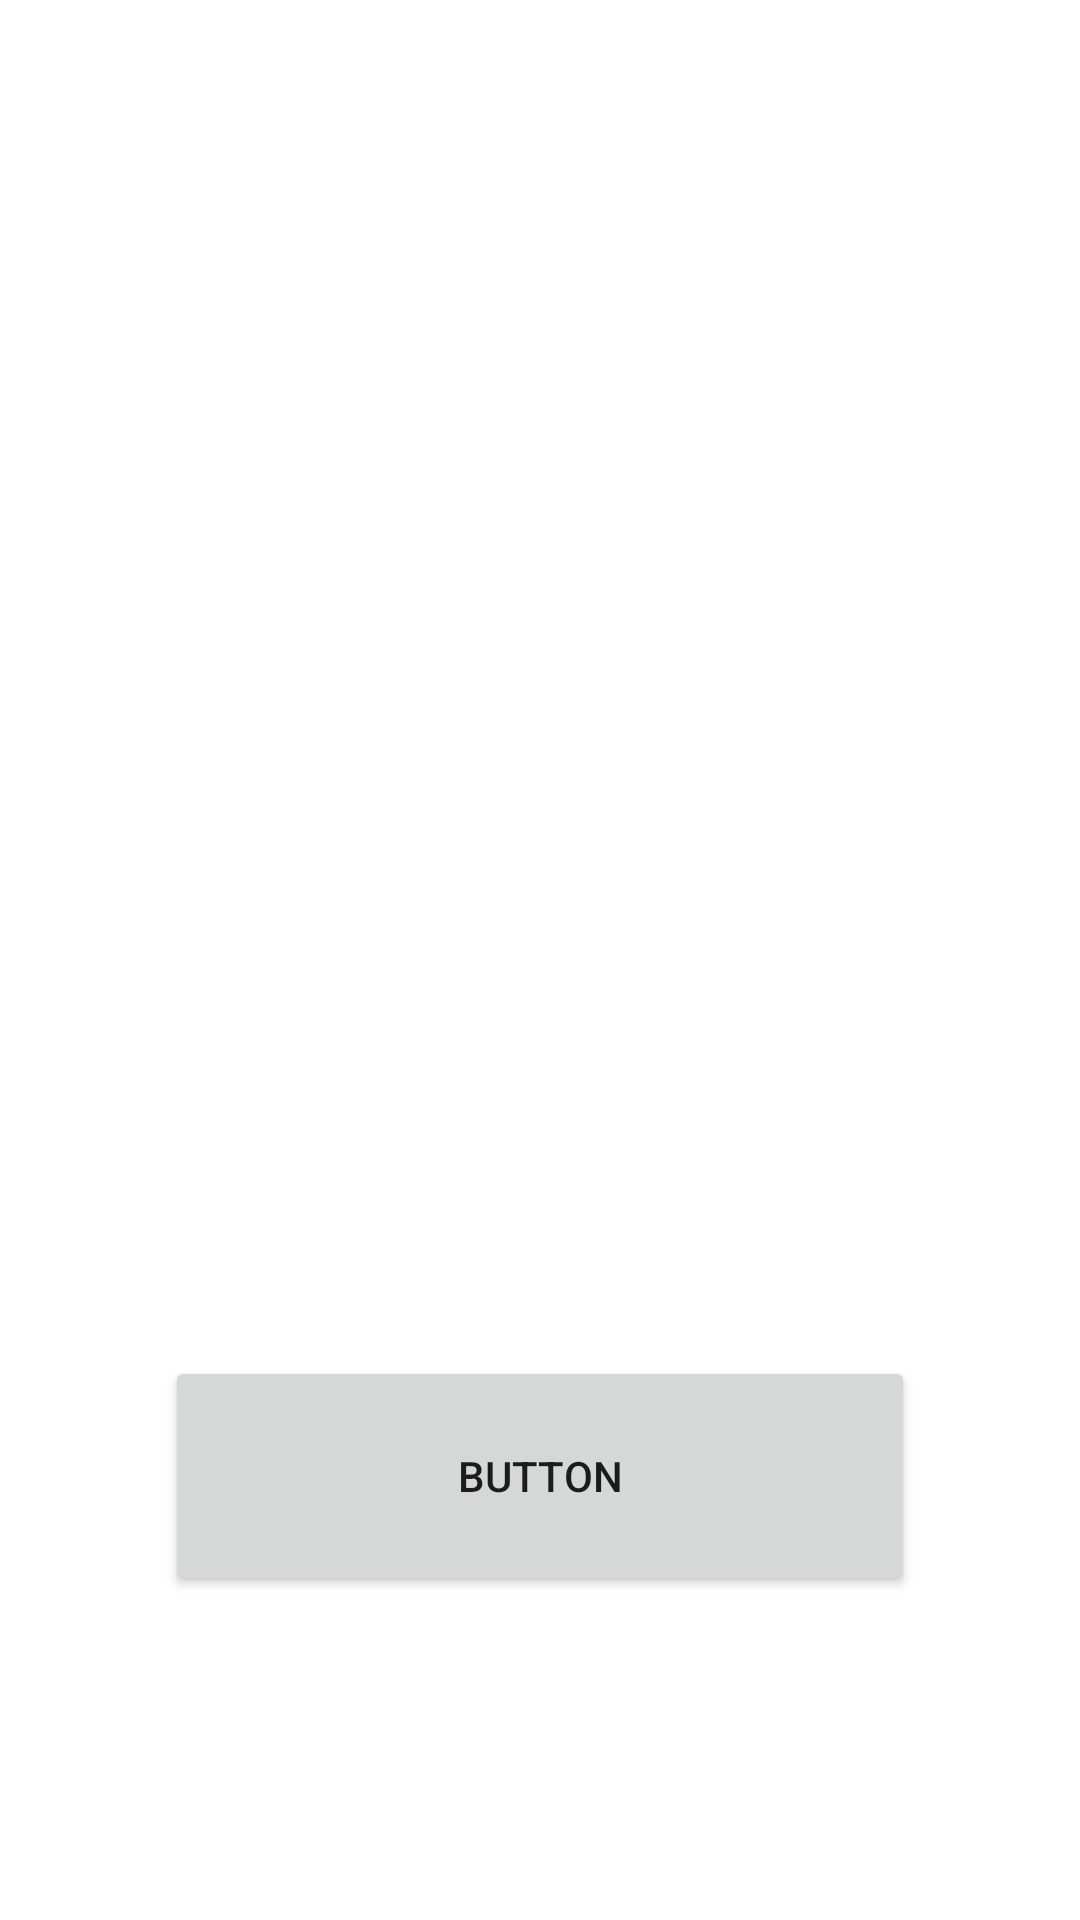

Reconstruct the res/layout file that produces this screen, plus the resources it refers to.
<!-- AndroidManifest.xml: application theme Theme.LoLWebCrawlerDice -->
<!-- res/layout/activity_main.xml -->
<?xml version="1.0" encoding="utf-8"?>
<androidx.constraintlayout.widget.ConstraintLayout xmlns:android="http://schemas.android.com/apk/res/android"
    xmlns:app="http://schemas.android.com/apk/res-auto"
    xmlns:tools="http://schemas.android.com/tools"
    android:id="@+id/ConstraintLayout"
    android:layout_width="match_parent"
    android:layout_height="match_parent"
    android:padding="8dp"
    tools:context=".MainActivity">

    <Button
        android:id="@+id/rollButton"
        android:layout_width="250dp"
        android:layout_height="80dp"
        android:layout_marginBottom="100dp"
        android:text="Button"
        app:layout_constraintBottom_toBottomOf="parent"
        app:layout_constraintEnd_toEndOf="parent"
        app:layout_constraintStart_toStartOf="parent" />

    <ImageView
        android:id="@+id/championPortrait"
        android:layout_width="250dp"
        android:layout_height="250dp"
        android:layout_marginBottom="30dp"
        app:layout_constraintBottom_toBottomOf="parent"
        app:layout_constraintEnd_toEndOf="parent"
        app:layout_constraintStart_toStartOf="parent"
        app:layout_constraintTop_toTopOf="parent"
        app:srcCompat="@drawable/garen"
        tools:srcCompat="@drawable/garen" />

</androidx.constraintlayout.widget.ConstraintLayout>
<!-- resources referenced by this layout -->
<resources>
  <style name="Theme.LoLWebCrawlerDice" parent="Theme.MaterialComponents.DayNight.DarkActionBar">
          
          <item name="colorPrimary">@color/purple_500</item>
          <item name="colorPrimaryVariant">@color/purple_700</item>
          <item name="colorOnPrimary">@color/white</item>
          
          <item name="colorSecondary">@color/teal_200</item>
          <item name="colorSecondaryVariant">@color/teal_700</item>
          <item name="colorOnSecondary">@color/black</item>
          
          <item name="android:statusBarColor" tools:targetApi="l">?attr/colorPrimaryVariant</item>
          
      </style>
  <!-- not gathered from this repository: default colours our renderer supplied (Android Studio template values) -->
  <color name="purple_500">#FF6200EE</color>
  <color name="purple_700">#FF3700B3</color>
  <color name="teal_200">#FF03DAC5</color>
  <color name="teal_700">#FF018786</color>
  <color name="black">#FF000000</color>
  <color name="white">#FFFFFFFF</color>
</resources>
